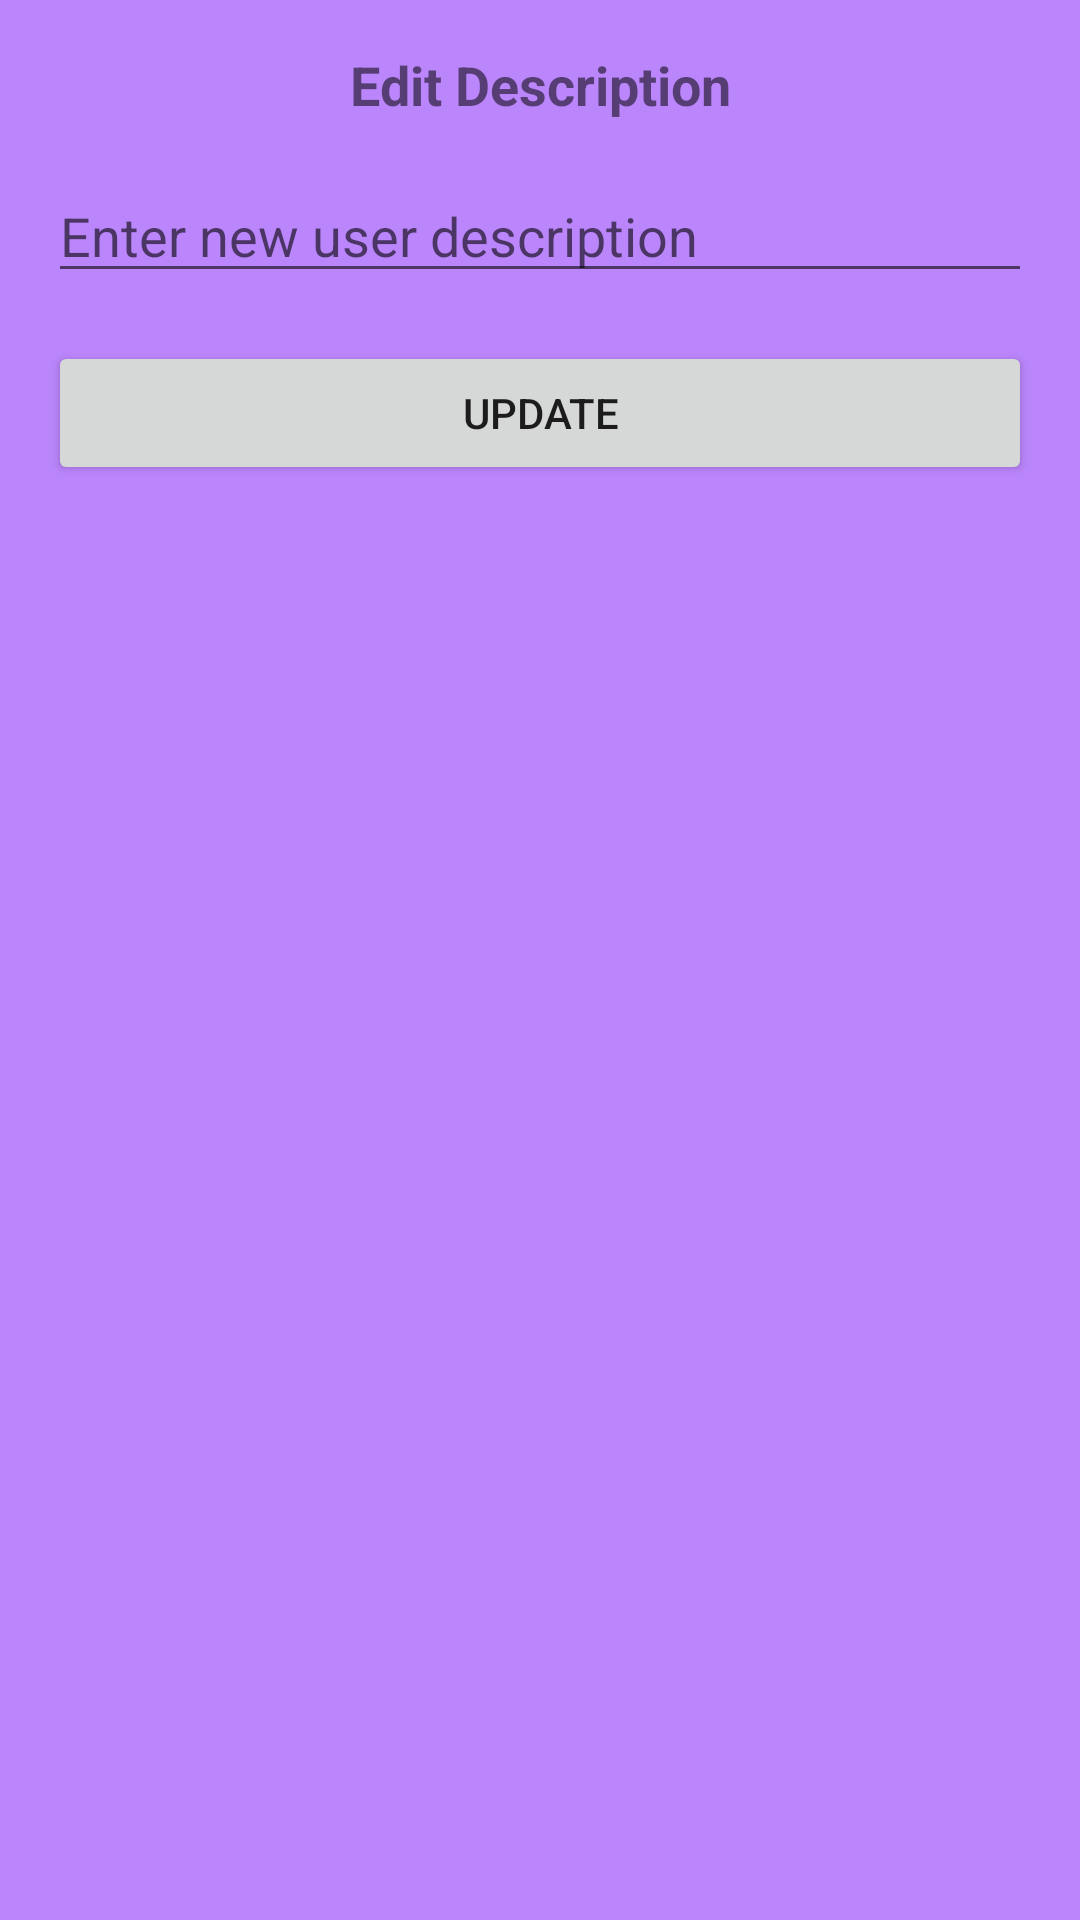

Write the Android layout XML for this screen, with the resource values it uses.
<!-- AndroidManifest.xml: application theme Theme.AppCompat.DayNight -->
<!-- res/layout/popup_edit.xml -->
<?xml version="1.0" encoding="utf-8"?>
<LinearLayout xmlns:android="http://schemas.android.com/apk/res/android"
    android:layout_width="match_parent"
    android:layout_height="wrap_content"
    android:orientation="vertical"
    android:padding="16dp"
    android:background="@color/purple_200">

<TextView
    android:id="@+id/popup_title"
    android:layout_width="match_parent"
    android:layout_height="wrap_content"
    android:gravity="center"
    android:text="@string/edit_description_popup"
    android:textSize="18sp"
    android:textStyle="bold"/>

<EditText
    android:id="@+id/popup_edit_text"
    android:layout_width="match_parent"
    android:layout_height="wrap_content"
    android:layout_marginTop="16dp"
    android:enabled="true"
    android:hint="@string/new_desc_popup"
    android:inputType="textMultiLine"
    />

<Button
    android:id="@+id/update_desc_button"
    android:layout_width="match_parent"
    android:layout_height="wrap_content"
    android:layout_marginTop="16dp"
    android:text="@string/update_button_popup" />
</LinearLayout>
<!-- resources referenced by this layout -->
<resources>
  <string name="edit_description_popup">Edit Description</string>
  <string name="new_desc_popup">Enter new user description</string>
  <string name="update_button_popup">Update</string>
  <!-- not gathered from this repository: default colours our renderer supplied (Android Studio template values) -->
  <color name="purple_200">#FFBB86FC</color>
</resources>
